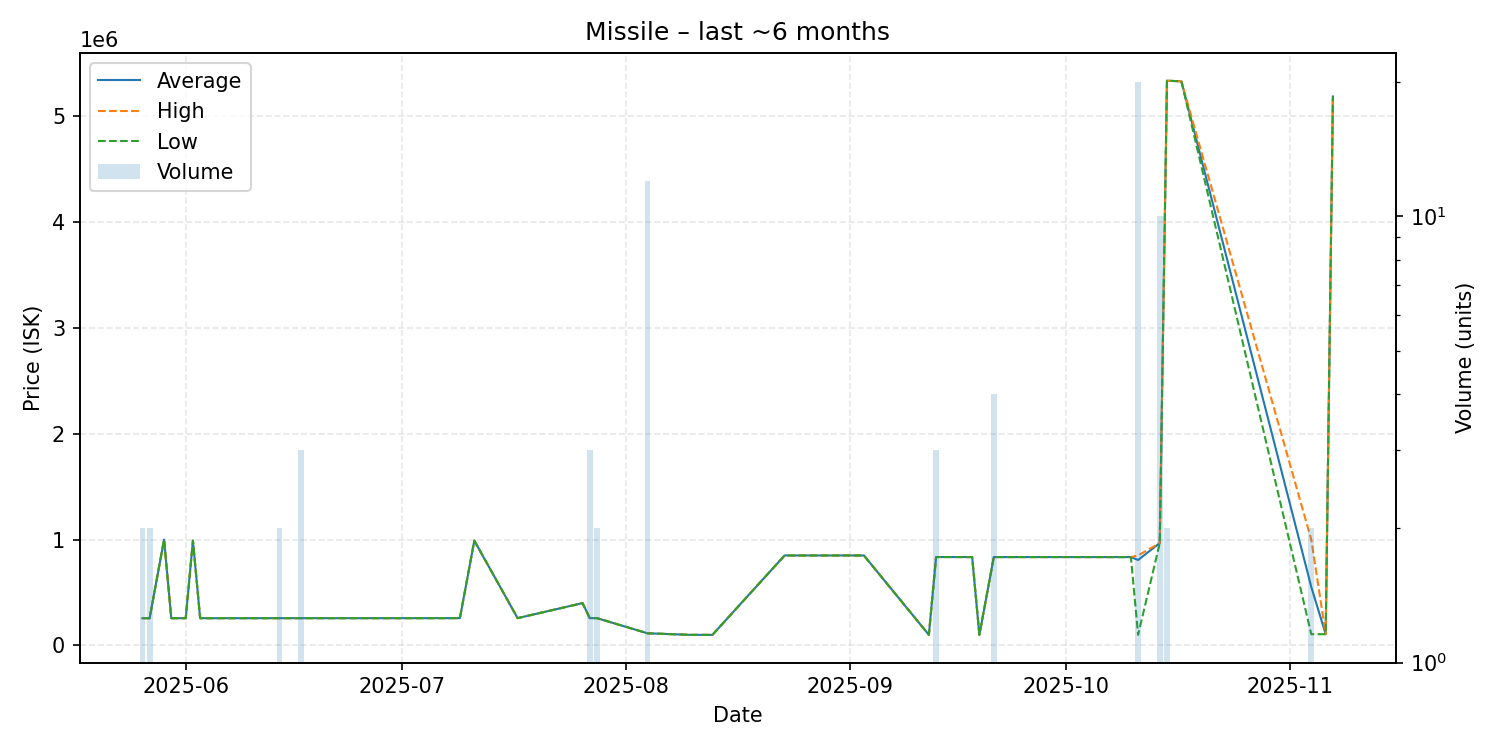

Source data for this figure (header and first rows):
date, average, highest, lowest, order_count, volume
2025-05-26, 257600, 257600, 257600, 2, 2
2025-05-27, 257600, 257600, 257600, 2, 2
2025-05-29, 999900, 999900, 999900, 1, 1
2025-05-30, 257600, 257600, 257600, 1, 1
2025-06-01, 257600, 257600, 257600, 1, 1
2025-06-02, 990000, 990000, 990000, 1, 1
2025-06-03, 257600, 257600, 257600, 1, 1
2025-06-04, 257600, 257600, 257600, 1, 1
2025-06-06, 257600, 257600, 257600, 1, 1
2025-06-10, 257800, 257800, 257800, 1, 1
2025-06-14, 257800, 257800, 257800, 1, 2
2025-06-17, 257767, 257800, 257700, 2, 3
2025-06-20, 257800, 257800, 257800, 1, 1
2025-06-22, 257800, 257800, 257800, 1, 1
2025-06-24, 257800, 257800, 257800, 1, 1
2025-06-27, 257800, 257800, 257800, 1, 1
2025-07-09, 258100, 258100, 258100, 1, 1
2025-07-11, 989700, 989700, 989700, 1, 1
2025-07-17, 258100, 258100, 258100, 1, 1
2025-07-26, 399900, 399900, 399900, 1, 1
2025-07-27, 258100, 258100, 258100, 1, 3
2025-07-28, 258050, 258100, 258000, 2, 2
2025-08-04, 115000, 115000, 115000, 1, 12
2025-08-10, 100000, 100000, 100000, 1, 1
2025-08-13, 100000, 100000, 100000, 1, 1
2025-08-23, 849900, 849900, 849900, 1, 1
2025-09-03, 849900, 849900, 849900, 1, 1
2025-09-12, 100200, 100200, 100200, 1, 1
2025-09-13, 835200, 835200, 835200, 1, 3
2025-09-14, 835200, 835200, 835200, 1, 1
2025-09-18, 834900, 834900, 834900, 1, 1
2025-09-19, 100200, 100200, 100200, 1, 1
2025-09-21, 834900, 834900, 834900, 1, 4
2025-09-27, 834900, 834900, 834900, 1, 1
2025-09-30, 834900, 834900, 834900, 1, 1
2025-10-10, 834800, 834800, 834800, 1, 1
2025-10-11, 807270, 850000, 100400, 6, 20
2025-10-14, 966950, 967900, 966000, 2, 10
2025-10-15, 5334000, 5334000, 5334000, 1, 2
2025-10-17, 5328000, 5328000, 5328000, 1, 1
2025-11-04, 553100, 1000000, 106200, 2, 2
2025-11-06, 106200, 106200, 106200, 1, 1
2025-11-07, 5185000, 5185000, 5185000, 1, 1
